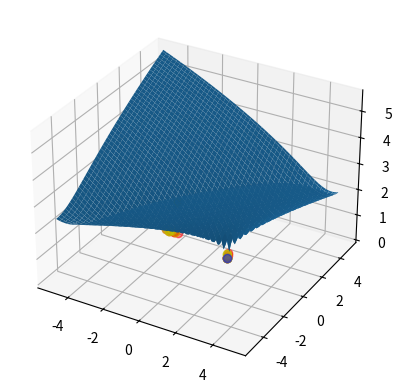
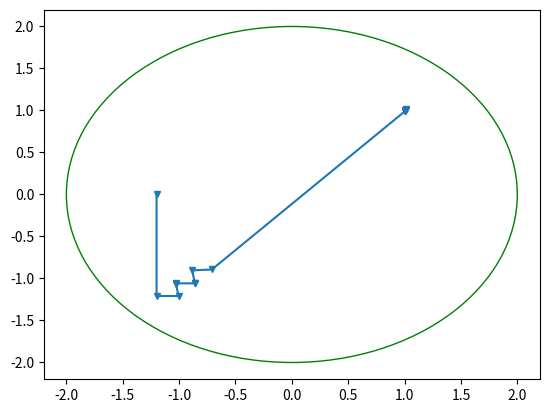

Here is the Python script that generated these plots, in order:
import math
import numpy as np
from numpy import linalg as LA
import matplotlib.pyplot as plt
number_func = 0
k = 0  # k-тий етап


def func(x):
    global number_func
    number_func = number_func + 1
    return (10 * (x[0] - x[1]) ** 2 + (x[0] - 1) ** 2) ** (1 / 4)


def sven_func(x0, s, func, sven_param=0.0001):
    delta_lambda = sven_param * (math.sqrt(x0[0] ** 2 + x0[1] ** 2)) / math.sqrt(s[0] ** 2 + s[1] ** 2)
    lambd = [0]

    f0 = func(x0)
    if f0 < func([x0[0] + delta_lambda * s[0],
                  x0[1] + delta_lambda * s[1]]):  # визначаємо куди рухаємось ліворуч чи праворуч
        delta_lambda = -delta_lambda
        lambd.append(delta_lambda)

    x1 = lambd[-1] + delta_lambda  # власне рухаємось
    f1 = func([x0[0] + x1 * s[0], x0[1] + x1 * s[1]])
    lmb = 0
    while f1 < f0:  # рухаємось доти, доки не почнемо рости
        delta_lambda *= 2
        lmb = x1
        x1 = lmb + delta_lambda
        f0 = f1
        f1 = func([x0[0] + x1 * s[0], x0[1] + x1 * s[1]])

    a = lmb + delta_lambda / 2  # Знаходимо наш інтервал невизначенності
    b = lmb - delta_lambda / 2
    f0 = func([x0[0] + lmb * s[0], x0[1] + lmb * s[1]])
    f1 = func([x0[0] + b * s[0], x0[1] + b * s[1]])

    if f0 < f1:
        if a < b:
            return [a, b]
        else:
            return [b, a]
    elif f1 < f0:
        if lmb < x1:
            return [lmb, x1]
        else:
            return [x1, lmb]
    else:
        if lmb < b:
            return [lmb, b]
        else:
            return [b, lmb]


def golden_func(x0, s):
    a, b = sven_func(x0, s, func)
    L = b - a
    lam1 = a + 0.382 * L
    lam2 = a + 0.618 * L
    f1 = func([x0[0] + lam1 * s[0], x0[1] + lam1 * s[1]])
    f2 = func([x0[0] + lam2 * s[0], x0[1] + lam2 * s[1]])
    while L > epsilon:
        if f1 > f2:
            a = lam1
            b = b
        elif f1 < f2:
            a = a
            b = lam2
        L = b - a
        lam1 = a + 0.382 * L
        lam2 = a + 0.618 * L
        f1 = func([x0[0] + lam1 * s[0], x0[1] + lam1 * s[1]])
        f2 = func([x0[0] + lam2 * s[0], x0[1] + lam2 * s[1]])
    if f1 < f2:
        lambd = lam1
    else:
        lambd = lam2
    return lambd


def dsc_powell_method(x0, s):
    l1, l3 = sven_func(x0, s, func)
    l2 = (l1 + l3) / 2

    f1 = func([x0[0] + l1*s[0], x0[1] + l1*s[1]])
    f2 = func([x0[0] + l2*s[0], x0[1] + l2*s[1]])
    f3 = func([x0[0] + l3*s[0], x0[1] + l3*s[1]])

    x_approx = l2 + ((l3 - l2) * (f1 - f3)) / (2 * (f1 - 2 * f2 + f3))  # Отримуємо апросимуючий поліном
    while (
        abs(l2 - x_approx) >= epsilon
        or
        abs(
            func([x0[0] + l2*s[0], x0[1] + l2*s[1]]) - func([x0[0] + x_approx*s[0], x0[1] + x_approx*s[1]])
        ) >= epsilon
    ):
        if x_approx < l2:
            l3 = l2
        else:
            l1 = l2
        l2 = x_approx
        funcRes = [
            func([x0[0] + l1*s[0], x0[1] + l1*s[1]]),
            func([x0[0] + l2*s[0], x0[1] + l2*s[1]]),
            func([x0[0] + l3*s[0], x0[1] + l3*s[1]]),
        ]
        a1 = (funcRes[1] - funcRes[0]) / (l2 - l1)
        a2 = ((funcRes[2] - funcRes[0]) / (l3 - l1) - a1) / (l3 - l2)
        x_approx = (l1 + l2) / 2 - a1 / (2 * a2)
    return l2


def Main_conjugate_powell_method(x0):
    global k
    n = 2  # розмірність простору
    k = 0  # k-тий етап
    S = []
    x_road = []
    not_done = True
    while not_done:
        if k == 0:
            s1 = [1, 0]
            s2 = [0, 1]
            S = [s2, s1]

        x_results = [x0]
        x_road.append(x0)
        for i in range(n):
            lambd_i = golden_func(x_results[-1], S[i])
            x_ii = [x_results[-1][0] + lambd_i*S[i][0], x_results[-1][1] + lambd_i*S[i][1]]
            x_results.append(x_ii)
            x_road.append(x_ii)

        x_n = x_results[-1]
        x_nn = [2*x_n[0] - x0[0], 2*x_n[1] - x0[1]]
        x_results.append(x_nn)

        max = 0
        indx_s = 0
        for i in range(1, n + 1):
            delta = func(x_results[i - 1]) - func(x_results[i])
            if delta > max:
                max = delta
                s_m = S[i - 1]
                indx_s = i - 1

        first = func(x_results[-1]) >= func(x0)
        sec = (func(x0) - 2*func(x_results[-2]) + func(x_results[-1]))*(func(x0) - func(x_results[-2]) - max)**2
        ond = 0.5*max*(func(x0) - func(x_results[-1]))
        second = sec >= ond
        if first or second:
            # на к+1 такі ж напрямки, що і на к
            S_kk = S
            S = S_kk
            if func(x_results[-2]) > func(x_results[-1]):
                x0 = x_results[-1]
            else:
                x0 = x_results[-2]

        else:
            # min f(x) по напрямку з х_0 в х_n
            s = [x_results[-2][0] - x_results[0][0], x_results[-2][1] - x_results[0][1]]
            lambd = golden_func(x_results[-2], s)
            x0 = [x_results[-2][0] + lambd*s[0], x_results[-2][1] + lambd*s[1]]
            S_old = S
            S = []
            s_m = s
            for i in range(n):
                if i == indx_s:
                    S.append(s_m)
                    pass
                else:
                    S.append(S_old[i])

        if LA.norm([x_results[-2][0] - x_results[0][0], x_results[-2][1] - x_results[0][1]]) <= powell_method_epsilon:
            not_done = False
            return x_road, x_results[-1]
        k += 1


def simple_conjugate_powell_method(x0):
    global k
    n = 2  # розмірність простору
    k = 0  # k-тий етап
    S = []
    x_road = []
    not_done = True
    while not_done:
        if k == 0:
            s1 = [1, 0]
            s2 = [0, 1]
            S = [s2, s1]

        x_results = [x0]
        x_road.append(x0)
        for i in range(n):
            lambd_i = golden_func(x_results[-1], S[i])
            x_ii = [x_results[-1][0] + lambd_i*S[i][0], x_results[-1][1] + lambd_i*S[i][1]]
            x_results.append(x_ii)
            x_road.append(x_ii)

        x_n = x_results[-1]
        x_nn = [2*x_n[0] - x0[0], 2*x_n[1] - x0[1]]
        x_results.append(x_nn)

        max = 0
        indx_s = 0
        for i in range(1, n + 1):
            delta = func(x_results[i - 1]) - func(x_results[i])
            if delta > max:
                max = delta
                s_m = S[i - 1]
                indx_s = i - 1

        # min f(x) по напрямку з х_0 в х_n
        s = [x_results[-2][0] - x_results[0][0], x_results[-2][1] - x_results[0][1]]
        lambd = golden_func(x_results[-2], s)
        x0 = [x_results[-2][0] + lambd*s[0], x_results[-2][1] + lambd*s[1]]
        S_old = S
        S = []
        s_m = s
        for i in range(n):
            if i == indx_s:
                S.append(s_m)
                pass
            else:
                S.append(S_old[i])

        if LA.norm([x_results[-2][0] - x_results[0][0], x_results[-2][1] - x_results[0][1]]) <= powell_method_epsilon:
            not_done = False
            return x_road, x_results[-1]
        k += 1


x0 = [-1.2, 0]
epsilon = 0.1  # від цього значення дуже залежить чи спроможна програма роз'язати задачу
powell_method_epsilon = 0.001

simple_x_road, simp_x = simple_conjugate_powell_method(x0)
print(simp_x)
print(number_func)
number_func = 0
main_x_road, main_x = Main_conjugate_powell_method(x0)
print(main_x)
print(number_func)

fig = plt.figure()
ax = fig.add_subplot(1, 1, 1, projection="3d")

x, y = np.meshgrid(np.linspace(-5, 5, 100), np.linspace(-5, 5, 100))
z = (10*(x-y)**2+(x-1)**2)**(1/4)


for x_i in simple_x_road:
    if x_i == simple_x_road[0]:
        ax.plot(x_i[0], x_i[1], func(x_i), 'ko', alpha=1)
    elif x_i == simple_x_road[-1]:
        ax.plot(x_i[0], x_i[1], func(x_i), 'go', alpha=0.5)  # note the 'ro' (no '-') and the alpha
    else:
        ax.plot(x_i[0], x_i[1], func(x_i), 'ro', alpha=0.5)  # note the 'ro' (no '-') and the alpha

for x_i in main_x_road:
    if x_i == main_x_road[0]:
        ax.plot(x_i[0], x_i[1], func(x_i), 'ko', alpha=1)
    if x_i == main_x_road[-1]:
        ax.plot(x_i[0], x_i[1], func(x_i), 'bo', alpha=0.5)  # note the 'ro' (no '-') and the alpha
    else:
        ax.plot(x_i[0], x_i[1], func(x_i), 'yo', alpha=0.5)  # note the 'ro' (no '-') and the alpha

ax.plot_surface(x, y, z)
plt.show()

fig, ax = plt.subplots()
print(k)
res_list1 = np.array(simple_x_road).T
ax.plot(res_list1[0], res_list1[1], marker='v', markersize=4)
circle1 = plt.Circle((0, 0), 2, color='g', fill=False)
ax = plt.gca()
ax.add_patch(circle1)
plt.show()







